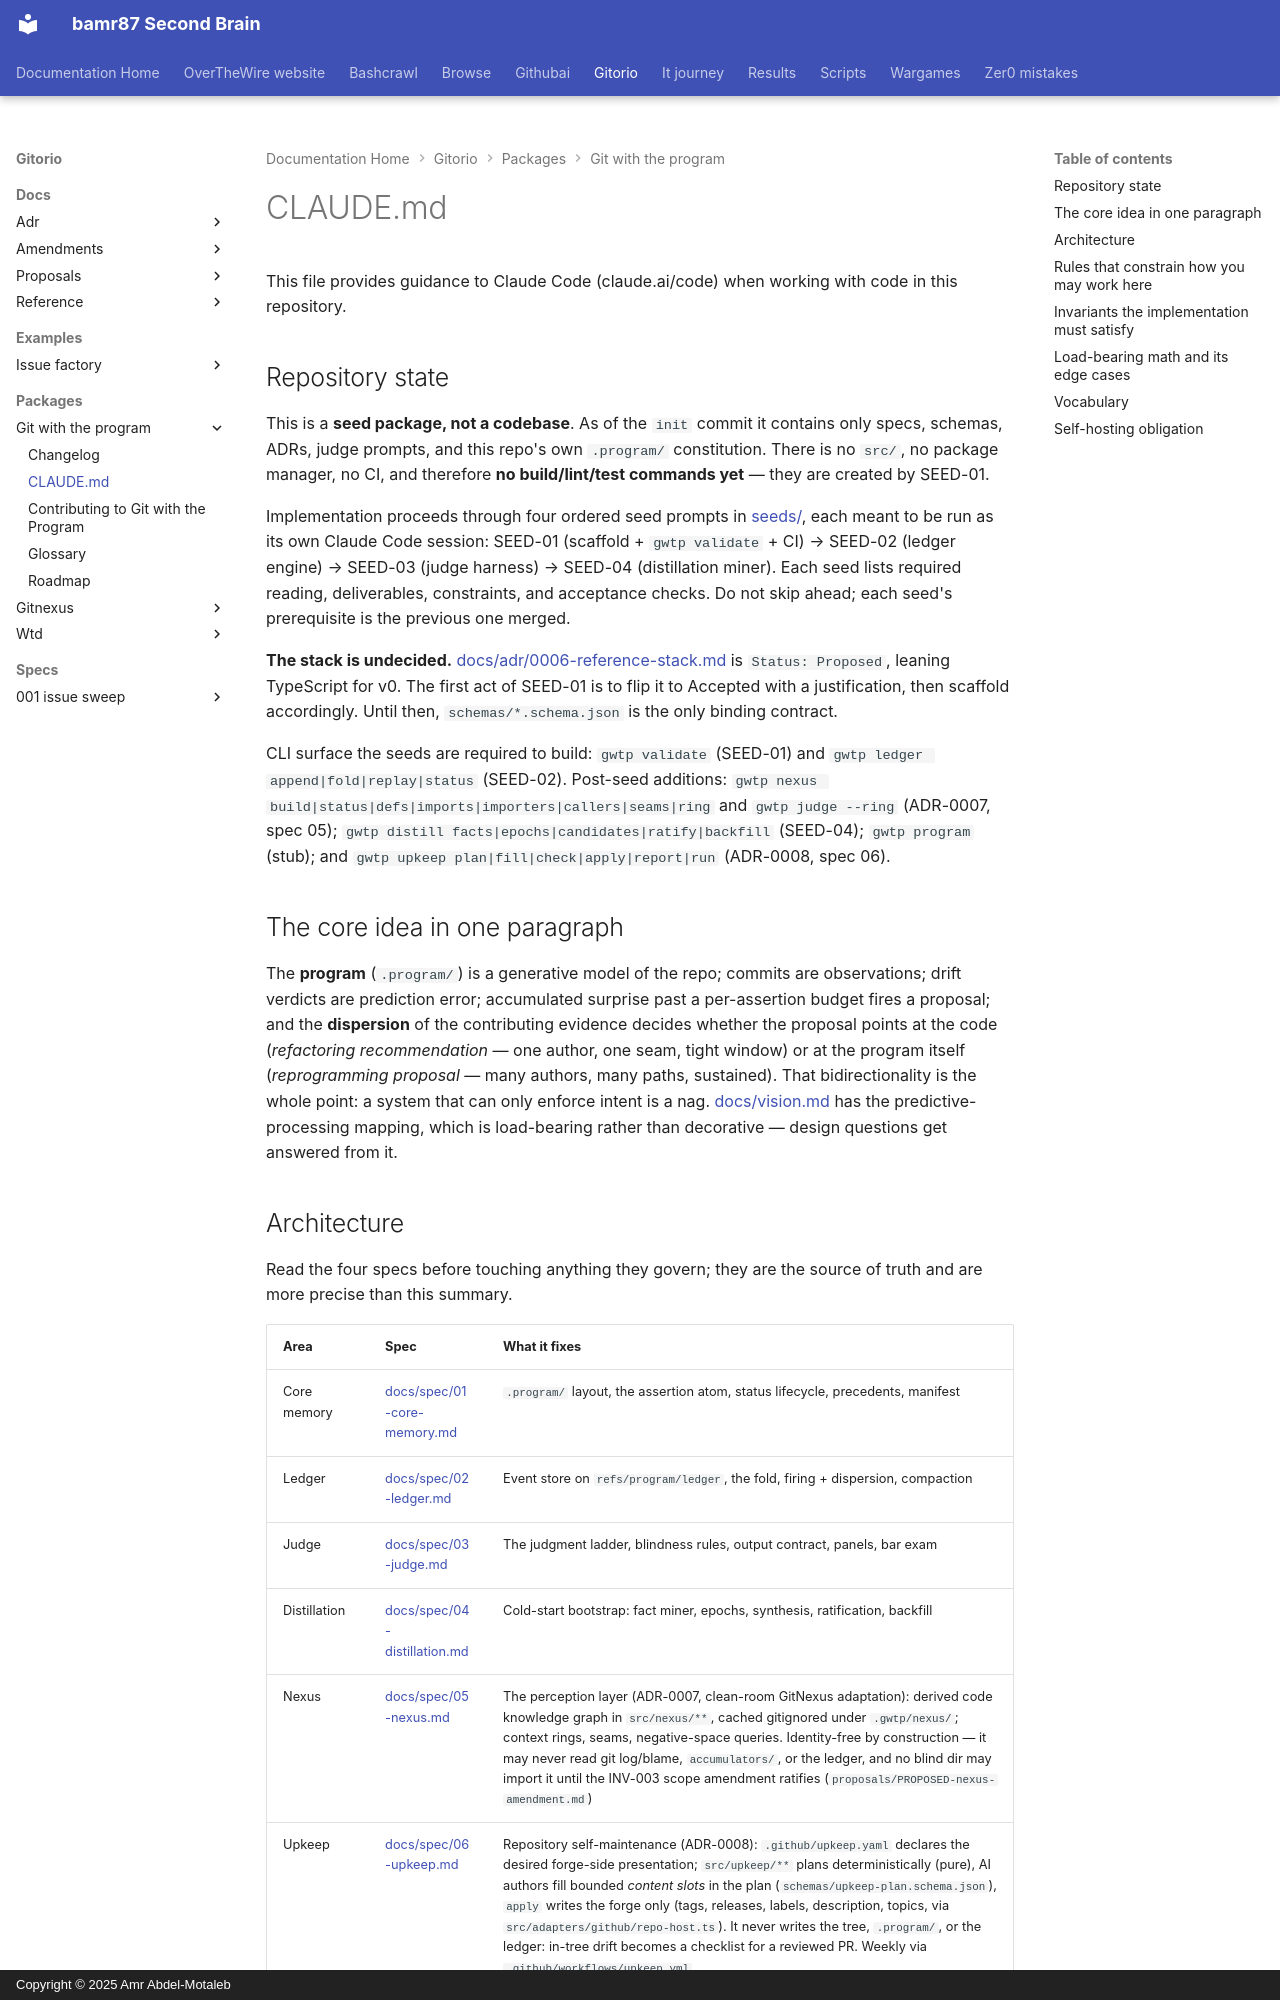

repository: bamr87/README · page: gitorio/packages/git-with-the-program/CLAUDE/index.html · generator: mkdocs · copyright: Copyright © 2025 Amr Abdel-Motaleb

---
source_file: packages/git-with-the-program/CLAUDE.md
source_repo: bamr87/gitorio
source_url: https://github.com/bamr87/gitorio/blob/main/packages/git-with-the-program/CLAUDE.md
title: CLAUDE.md
---
# CLAUDE.md

This file provides guidance to Claude Code (claude.ai/code) when working with code in this repository.

## Repository state

This is a **seed package, not a codebase**. As of the `init` commit it contains only specs, schemas, ADRs, judge prompts, and this repo's own `.program/` constitution. There is no `src/`, no package manager, no CI, and therefore **no build/lint/test commands yet** — they are created by SEED-01.

Implementation proceeds through four ordered seed prompts in [seeds/](seeds/), each meant to be run as its own Claude Code session: SEED-01 (scaffold + `gwtp validate` + CI) → SEED-02 (ledger engine) → SEED-03 (judge harness) → SEED-04 (distillation miner). Each seed lists required reading, deliverables, constraints, and acceptance checks. Do not skip ahead; each seed's prerequisite is the previous one merged.

**The stack is undecided.** [docs/adr/0006-reference-stack.md](docs/adr/0006-reference-stack.md) is `Status: Proposed`, leaning TypeScript for v0. The first act of SEED-01 is to flip it to Accepted with a justification, then scaffold accordingly. Until then, `schemas/*.schema.json` is the only binding contract.

CLI surface the seeds are required to build: `gwtp validate` (SEED-01) and `gwtp ledger append|fold|replay|status` (SEED-02). Post-seed additions: `gwtp nexus build|status|defs|imports|importers|callers|seams|ring` and `gwtp judge --ring` (ADR-0007, spec 05); `gwtp distill facts|epochs|candidates|ratify|backfill` (SEED-04); `gwtp program` (stub); and `gwtp upkeep plan|fill|check|apply|report|run` (ADR-0008, spec 06).

## The core idea in one paragraph

The **program** (`.program/`) is a generative model of the repo; commits are observations; drift verdicts are prediction error; accumulated surprise past a per-assertion budget fires a proposal; and the **dispersion** of the contributing evidence decides whether the proposal points at the code (*refactoring recommendation* — one author, one seam, tight window) or at the program itself (*reprogramming proposal* — many authors, many paths, sustained). That bidirectionality is the whole point: a system that can only enforce intent is a nag. [docs/vision.md](docs/vision.md) has the predictive-processing mapping, which is load-bearing rather than decorative — design questions get answered from it.
